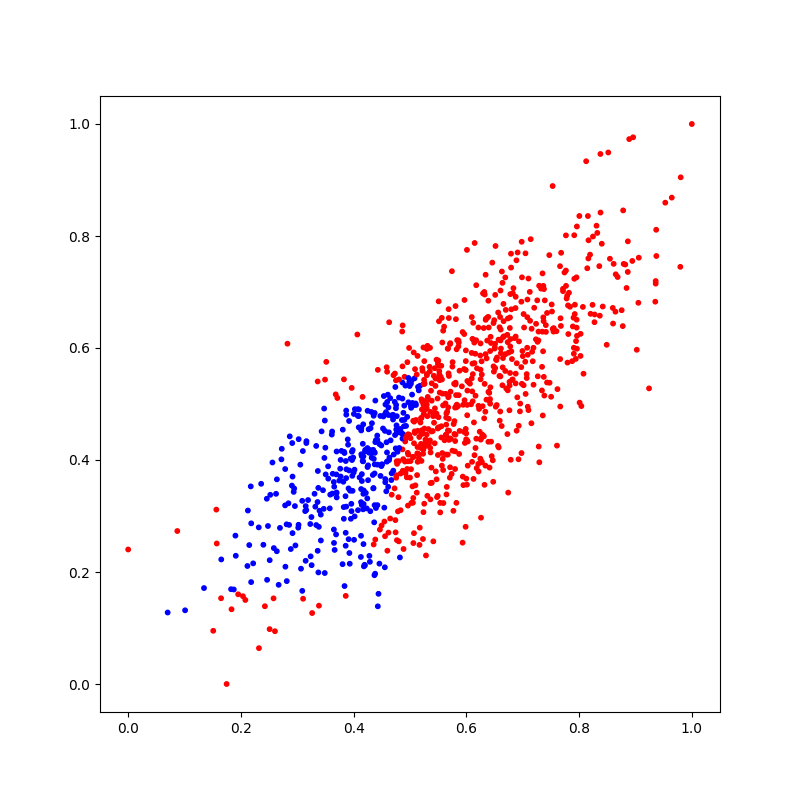

The data file committed next to this chart (first rows):
X_1, X_2, Y
0.7102, 0.4891, 0
0.4867, 0.5672, 0
0.6699, 0.668, 0
0.577, 0.3092, 0
0.4972, 0.5031, 1
0.8246, 0.7991, 0
0.4355, 0.2491, 0
0.6213, 0.6365, 0
0.4831, 0.4489, 1
0.3337, 0.2839, 1
0.7664, 0.5802, 0
0.5576, 0.5185, 0
0.4074, 0.4908, 1
0.5365, 0.3588, 0
0.7348, 0.6291, 0
0.3629, 0.3754, 1
0.6285, 0.4452, 0
0.6765, 0.5395, 0
0.397, 0.4148, 1
0.3088, 0.3271, 1
0.5453, 0.5454, 0
0.4953, 0.5747, 0
0.5517, 0.4584, 0
0.4089, 0.4784, 1
0.6599, 0.6554, 0
0.7662, 0.7461, 0
0.4964, 0.3186, 0
0.4144, 0.4069, 1
0.4173, 0.4065, 1
0.5358, 0.4216, 0
0.4158, 0.5127, 0
0.443, 0.561, 0
0.6764, 0.4887, 0
0.6392, 0.5217, 0
0.4256, 0.3904, 1
0.5807, 0.4452, 0
0.5071, 0.4299, 0
0.4105, 0.3689, 1
0.4676, 0.338, 0
0.434, 0.3733, 1
0.6175, 0.7121, 0
0.4133, 0.3481, 1
0.7809, 0.6249, 0
0.6504, 0.6013, 0
0.4385, 0.5061, 1
0.5878, 0.5594, 0
0.5274, 0.4365, 0
0.4765, 0.4783, 1
0.8959, 0.9763, 0
0.4256, 0.364, 1
0.5133, 0.4232, 0
0.7343, 0.5664, 0
0.8368, 0.6577, 0
0.4592, 0.4135, 1
0.664, 0.5335, 0
0.5508, 0.6833, 0
0.4474, 0.4787, 1
0.525, 0.5432, 0
0.487, 0.6404, 0
0.5711, 0.3869, 0
... 940 more rows
